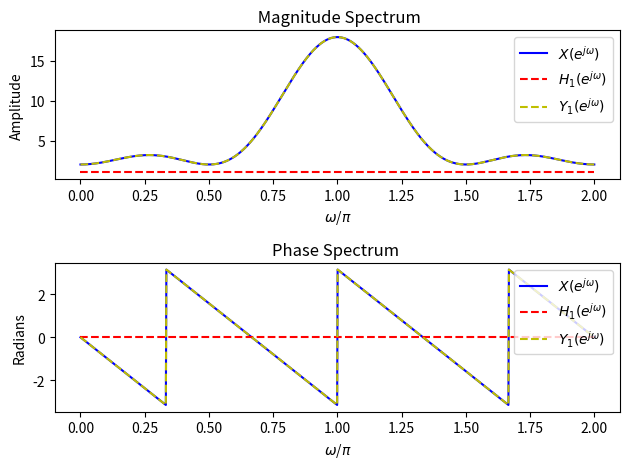
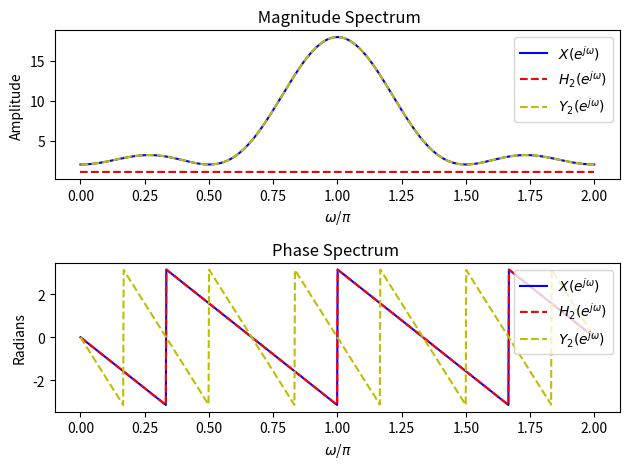
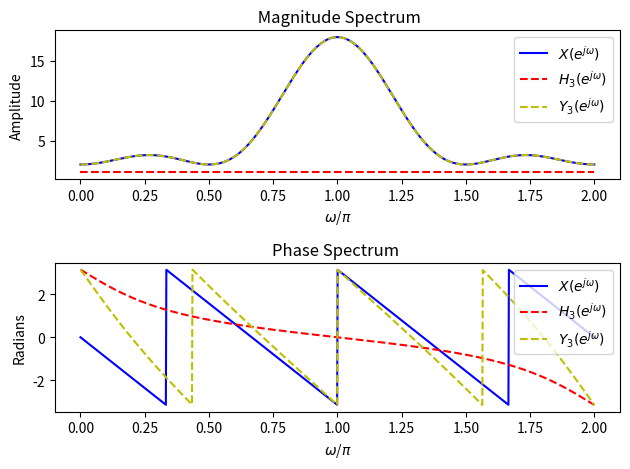

Python code for these plots, in order:
#!/usr/bin/env python3
# -*- coding: utf-8 -*-
"""
Created on Thu Dec 21 10:11:56 2017

[redacted]
"""
import numpy as np 
import matplotlib.pyplot as plt
global pi

 
def cos_exp(omega,constant=1):
    return (np.exp(1j*constant*omega) + np.exp(-1j*constant*omega) ) /2

def PlotResponse(X,H,Y):
    for idx , ele in enumerate(H): 
        plt.figure(idx)
        plt.subplot(2,1,1)
        plt.plot(omega/pi,np.abs(X),'b',label='$X(e^{j\omega})$')
        plt.plot(omega/pi,np.abs(ele),'r--',label='$H_'+str(idx+1)+'$'+'$(e^{j\omega})$')
        plt.plot(omega/pi,np.abs(Y[idx]),'y--',label='$Y_'+str(idx+1)+'$'+'$(e^{j\omega})$')
        plt.title(' Magnitude Spectrum')
        plt.xlabel('$\omega$/$\pi$')
        plt.ylabel('Amplitude')
        plt.legend()
        plt.subplot(2,1,2)
        plt.plot(omega/pi,np.angle(X),'b',label='$X(e^{j\omega})$')
        plt.plot(omega/pi,np.angle(ele),'r--',label='$H_'+str(idx+1)+'$'+'$(e^{j\omega})$')
        plt.plot(omega/pi,np.angle(Y[idx]),'y--',label='$Y_'+str(idx+1)+'$'+'$(e^{j\omega})$')
        plt.title('Phase Spectrum ')
        plt.xlabel('$\omega$/$\pi$')
        plt.ylabel('Radians')
        plt.legend(loc='upper right')
        plt.tight_layout()
        plt.show()
    
if __name__ =='__main__':
    pi= np.pi 
    omega = np.linspace(0,2*pi,1024)
    X=np.exp(-1j*3*omega)*(6 - 6*cos_exp(omega) +4*cos_exp(omega,2) -2*cos_exp(omega,3))
    H_1 = np.ones(np.size(omega))
    H_2 = np.exp(-1j*3*omega)
    H_3 = (0.4-np.exp(-1j*omega))/(1-0.4*np.exp(-1j*omega))
    Y_1=X*H_1
    Y_2=X*H_2
    Y_3=X*H_3
    H_List = [H_1,H_2,H_3]
    Y_List = [Y_1,Y_2,Y_3 ]
    PlotResponse(X,H_List,Y_List) 
    #tested angle functrion
    #ang=np.arctan(np.sin(omega)/(-2.5+np.cos(omega)))-np.arctan(np.sin(omega)/(-0.4+np.cos(omega)))
    #plt.plot(omega/pi,ang)
    #plt.figure(3)

